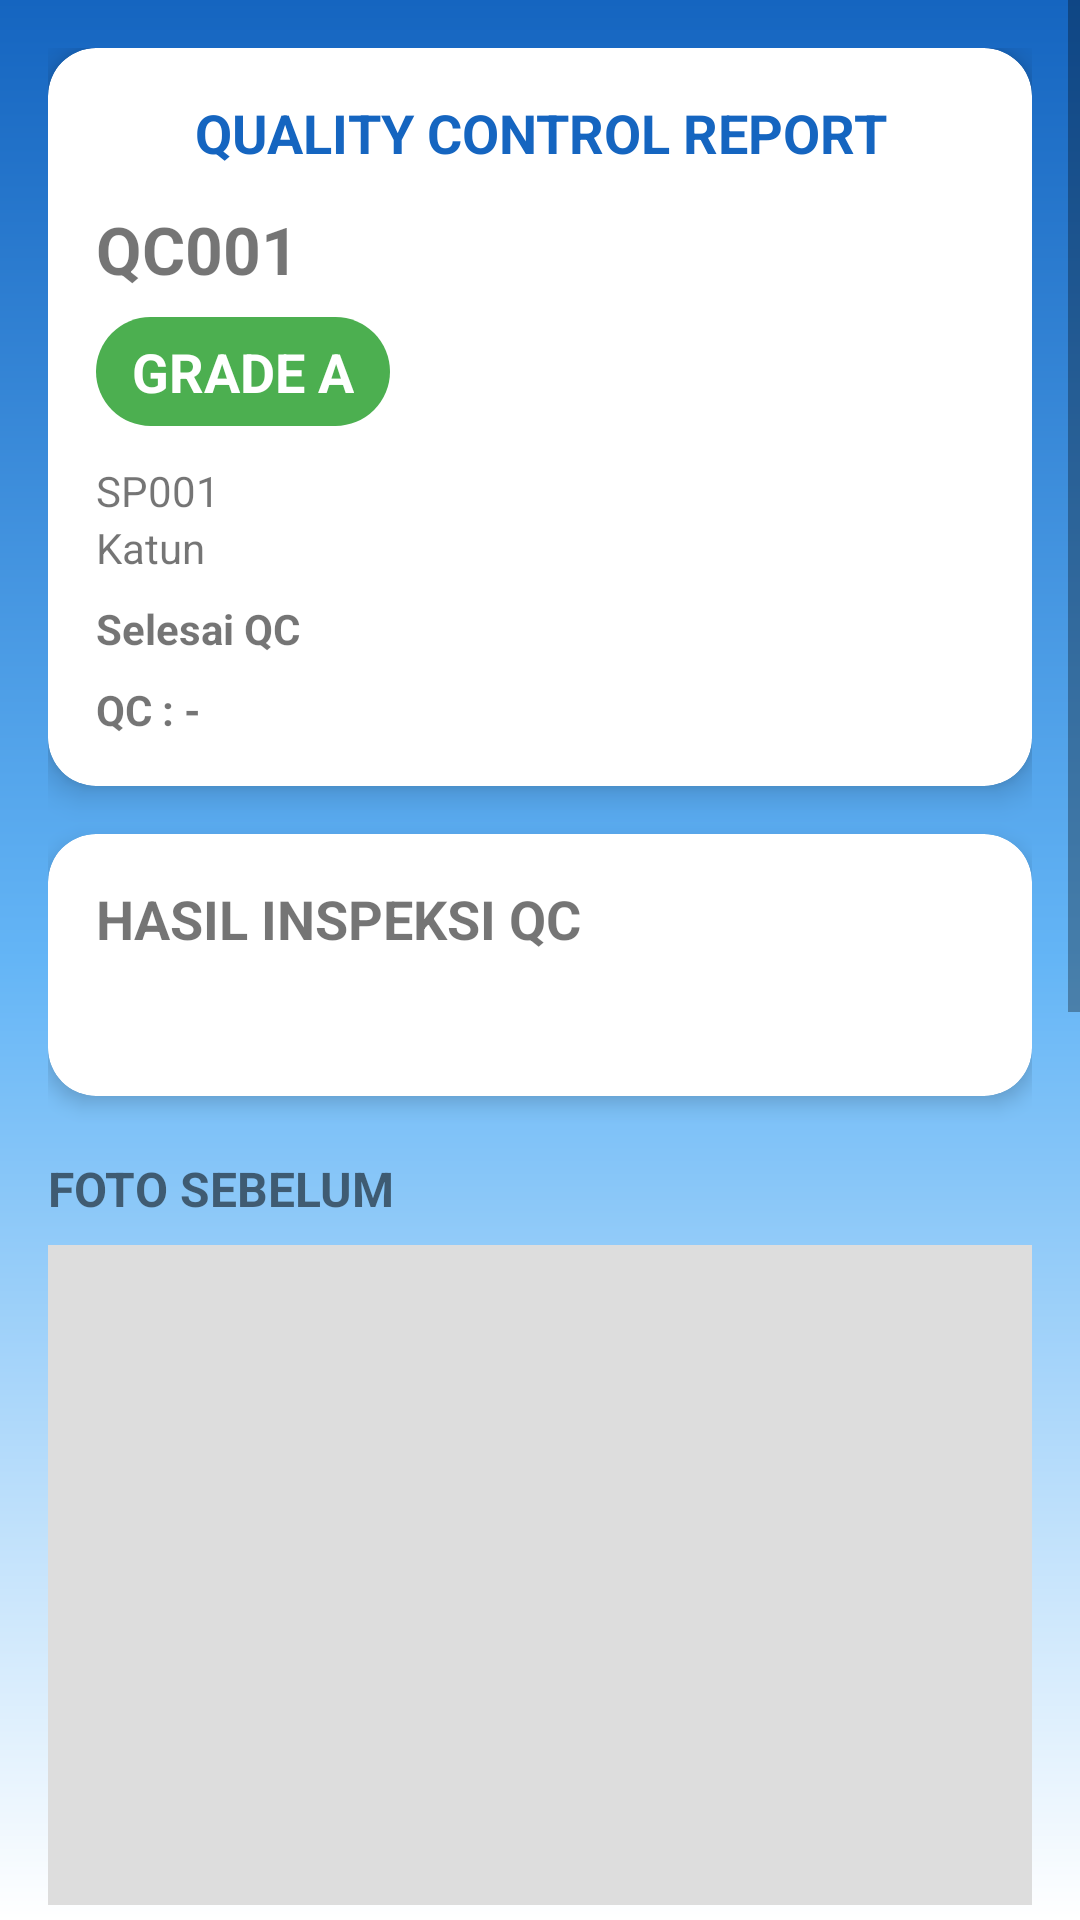

Write the Android layout XML for this screen, with the resource values it uses.
<!-- AndroidManifest.xml: application theme Theme.TIASA -->
<!-- res/layout/activity_detail_laporan_qc.xml -->
<?xml version="1.0" encoding="utf-8"?>
<ScrollView xmlns:android="http://schemas.android.com/apk/res/android"
    xmlns:app="http://schemas.android.com/apk/res-auto"
    android:layout_width="match_parent"
    android:layout_height="match_parent"
    android:background="@drawable/bg_detail_qc">
    <LinearLayout
        android:layout_width="match_parent"
        android:layout_height="wrap_content"
        android:orientation="vertical"
        android:padding="16dp">

        <androidx.cardview.widget.CardView
            android:layout_width="match_parent"
            android:layout_height="wrap_content"
            app:cardCornerRadius="16dp"
            app:cardElevation="6dp">

            <LinearLayout
                android:layout_width="match_parent"
                android:layout_height="wrap_content"
                android:orientation="vertical"
                android:padding="16dp">

                <TextView
                    android:layout_width="match_parent"
                    android:layout_height="wrap_content"
                    android:text="QUALITY CONTROL REPORT"
                    android:textStyle="bold"
                    android:textSize="18sp"
                    android:textColor="#1565C0"
                    android:gravity="center"
                    android:paddingBottom="12dp"/>

                <TextView
                    android:id="@+id/tvNoQC"
                    android:layout_width="wrap_content"
                    android:layout_height="wrap_content"
                    android:text="QC001"
                    android:textSize="22sp"
                    android:textStyle="bold"/>

                <TextView
                    android:id="@+id/tvGrade"
                    android:layout_width="wrap_content"
                    android:layout_height="wrap_content"
                    android:layout_marginTop="8dp"
                    android:text="GRADE A"
                    android:textSize="18sp"
                    android:textStyle="bold"
                android:paddingHorizontal="12dp"
                android:paddingVertical="6dp"
                android:textColor="#FFFFFF"
                android:background="@drawable/bg_grade"/>

                <TextView
                    android:id="@+id/tvSpId"
                    android:layout_width="wrap_content"
                    android:layout_height="wrap_content"
                    android:layout_marginTop="12dp"
                    android:text="SP001"/>

                <TextView
                    android:id="@+id/tvJenisKain"
                    android:layout_width="wrap_content"
                    android:layout_height="wrap_content"
                    android:text="Katun"/>

                <TextView
                    android:id="@+id/tvStatus"
                    android:layout_width="wrap_content"
                    android:layout_height="wrap_content"
                    android:layout_marginTop="8dp"
                    android:text="Selesai QC"
                    android:textStyle="bold"/>

                <TextView
                    android:id="@+id/tvPetugasQC"
                    android:layout_width="wrap_content"
                    android:layout_height="wrap_content"
                    android:layout_marginTop="8dp"
                    android:text="QC : -"
                    android:textStyle="bold"/>

            </LinearLayout>

        </androidx.cardview.widget.CardView>

        <androidx.cardview.widget.CardView
            android:layout_width="match_parent"
            android:layout_height="wrap_content"
            android:layout_marginTop="16dp"
            app:cardCornerRadius="16dp"
            app:cardElevation="4dp">

            <LinearLayout
                android:layout_width="match_parent"
                android:layout_height="wrap_content"
                android:orientation="vertical"
                android:padding="16dp">

                <TextView
                    android:layout_width="wrap_content"
                    android:layout_height="wrap_content"
                    android:text="HASIL INSPEKSI QC"
                    android:textSize="18sp"
                    android:textStyle="bold"/>

                <TextView
                    android:id="@+id/tvDetail"
                    android:layout_width="match_parent"
                    android:layout_height="wrap_content"
                    android:layout_marginTop="12dp"/>

            </LinearLayout>

        </androidx.cardview.widget.CardView>

        <TextView
            android:layout_width="wrap_content"
            android:layout_height="wrap_content"
            android:layout_marginTop="20dp"
            android:text="FOTO SEBELUM"
            android:textSize="16sp"
            android:textStyle="bold"/>

        <ImageView
            android:id="@+id/imgSebelum"
            android:layout_width="match_parent"
            android:layout_height="220dp"
            android:layout_marginTop="8dp"
            android:background="#DDDDDD"
            android:scaleType="centerCrop"/>

        <TextView
            android:layout_width="wrap_content"
            android:layout_height="wrap_content"
            android:layout_marginTop="20dp"
            android:text="FOTO SESUDAH"
            android:textSize="16sp"
            android:textStyle="bold"/>

        <ImageView
            android:id="@+id/imgSesudah"
            android:layout_width="match_parent"
            android:layout_height="220dp"
            android:layout_marginTop="8dp"
            android:background="#DDDDDD"
            android:scaleType="centerCrop"/>

        <TextView
            android:layout_width="wrap_content"
            android:layout_height="wrap_content"
            android:layout_marginTop="20dp"
            android:text="FOTO TAMBAHAN"
            android:textSize="16sp"
            android:textStyle="bold"/>

        <ImageView
            android:id="@+id/imgTambahan"
            android:layout_width="match_parent"
            android:layout_height="220dp"
            android:layout_marginTop="8dp"
            android:layout_marginBottom="24dp"
            android:background="#DDDDDD"
            android:scaleType="centerCrop"/>

    </LinearLayout>

</ScrollView>
<!-- resources referenced by this layout -->
<resources>
  <!-- drawable bg_detail_qc (drawable) -->
  <?xml version="1.0" encoding="utf-8"?>
  <shape xmlns:android="http://schemas.android.com/apk/res/android">
  
      <gradient
          android:startColor="#1565C0"
          android:centerColor="#64B5F6"
          android:endColor="#FFFFFF"
          android:angle="270"/>
  
  </shape>
  <!-- drawable bg_grade (drawable) -->
  <?xml version="1.0" encoding="utf-8"?>
  <shape xmlns:android="http://schemas.android.com/apk/res/android">
      <corners android:radius="20dp"/>
      <solid android:color="#4CAF50"/>
  </shape>
  <style name="Theme.TIASA" parent="Theme.MaterialComponents.DayNight.NoActionBar">
          <item name="colorPrimary">#4FA3FF</item>
          <item name="colorPrimaryVariant">#3D6FFF</item>
          <item name="colorOnPrimary">#FFFFFF</item>
  
          <item name="colorSecondary">#7BB8FF</item>
          <item name="colorSecondaryVariant">#5C8DFF</item>
          <item name="colorOnSecondary">#FFFFFF</item>
  
          <item name="android:statusBarColor">#4FA3FF</item>
          <item name="android:windowBackground">@android:color/white</item>
      </style>
</resources>
